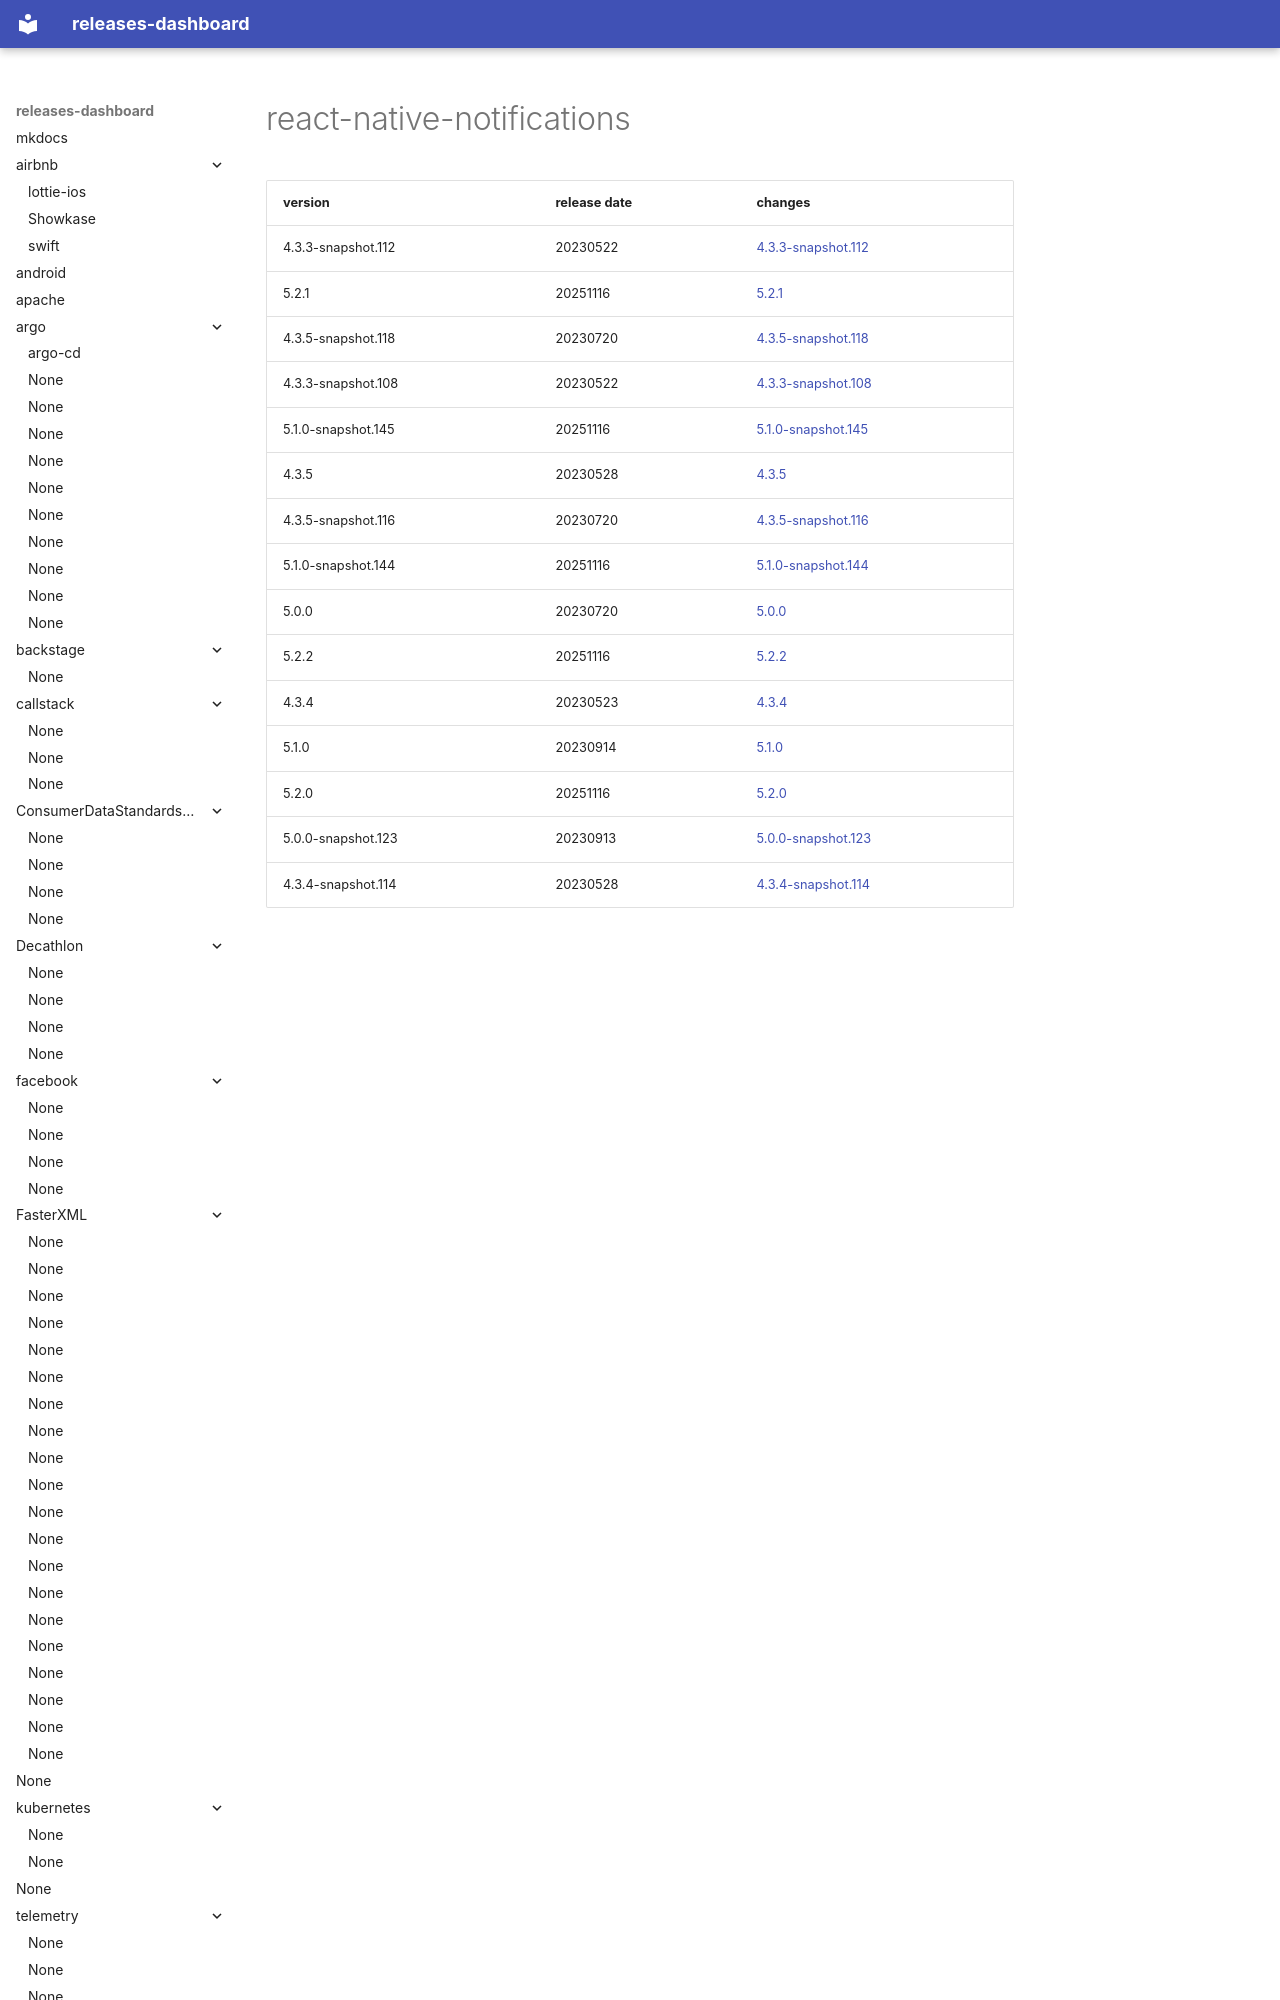

repository: rock-hu/releases-dashboard · page: wix/react-native-notifications/index.html · generator: mkdocs

# react-native-notifications	


|version|release date|changes|
|---|---|---|
|4.3.3-snapshot.112|20230522|[4.3.3-snapshot.112](./4.3.3-snapshot.112-20230522.md)|
|5.2.1|20251116|[5.2.1](./5.2.1-20251116.md)|
|4.3.5-snapshot.118|20230720|[4.3.5-snapshot.118](./4.3.5-snapshot.118-20230720.md)|
|4.3.3-snapshot.108|20230522|[4.3.3-snapshot.108](./4.3
